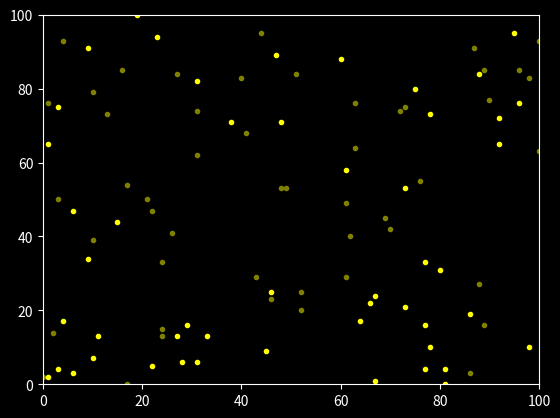

Reproduce this figure in Python.
from matplotlib.pyplot import colorbar
import numpy as np
from numpy.core.fromnumeric import size
import numpy.random as rnd
import matplotlib.pyplot as plt
plt.style.use('dark_background')

class Fireflies:
    def __init__(self, nr_agents, grid_length, nr_steps, velocity_range):
        self.nr_fireflies = nr_agents
        self.grid_length = grid_length
        self.fireflies = np.zeros((nr_agents, 1))
        self.x = np.random.randint(0, grid_length, nr_agents)
        self.y = np.random.randint(0, grid_length, nr_agents)
        self.velocities = np.zeros((self.nr_fireflies, 2))
        self.nr_steps = nr_steps
        self.velocity_range = velocity_range

    def initilialize_fireflies(self):
        for i in range(int(self.nr_fireflies/2)):
            self.fireflies[i] = 1

    def draw_fireflies(self):
        non_glowing_fireflies = np.where(self.fireflies == 0)[0]
        glowing_fireflies = np.where(self.fireflies == 1)[0]
        
        plt.clf()
        plt.plot(self.x[non_glowing_fireflies], self.y[non_glowing_fireflies], linestyle='none', marker='o', markersize=3, color='olive')
        plt.plot(self.x[glowing_fireflies], self.y[glowing_fireflies], linestyle='none', marker='o', markersize=3, color='yellow')
        plt.axis([0, self.grid_length, 0, self.grid_length])
        plt.draw()
        plt.pause(0.1)

    def update_velocities(self):
        self.velocities = np.random.randint(-self.velocity_range, self.velocity_range, size=(self.nr_fireflies, 2))
    
    def move_fireflies(self):
        self.x = np.add(self.x, self.velocities[:, 0])
        self.y = np.add(self.y, self.velocities[:, 1])
        self.x[np.where(self.x > self.grid_length)] = 0     # Periodic boundary
        self.x[np.where(self.x < 0)] = self.grid_length
        self.y[np.where(self.y > self.grid_length)] = 0
        self.y[np.where(self.y < 0)] = self.grid_length
        
    def step(self):
        for i in range(self.nr_steps):
            self.update_velocities()
            self.move_fireflies()
            self.draw_fireflies()

def run_system():
    oscillators = Fireflies(nr_agents=100, grid_length=100, nr_steps=100, velocity_range=2)
    oscillators.initilialize_fireflies()
    oscillators.step()

run_system()